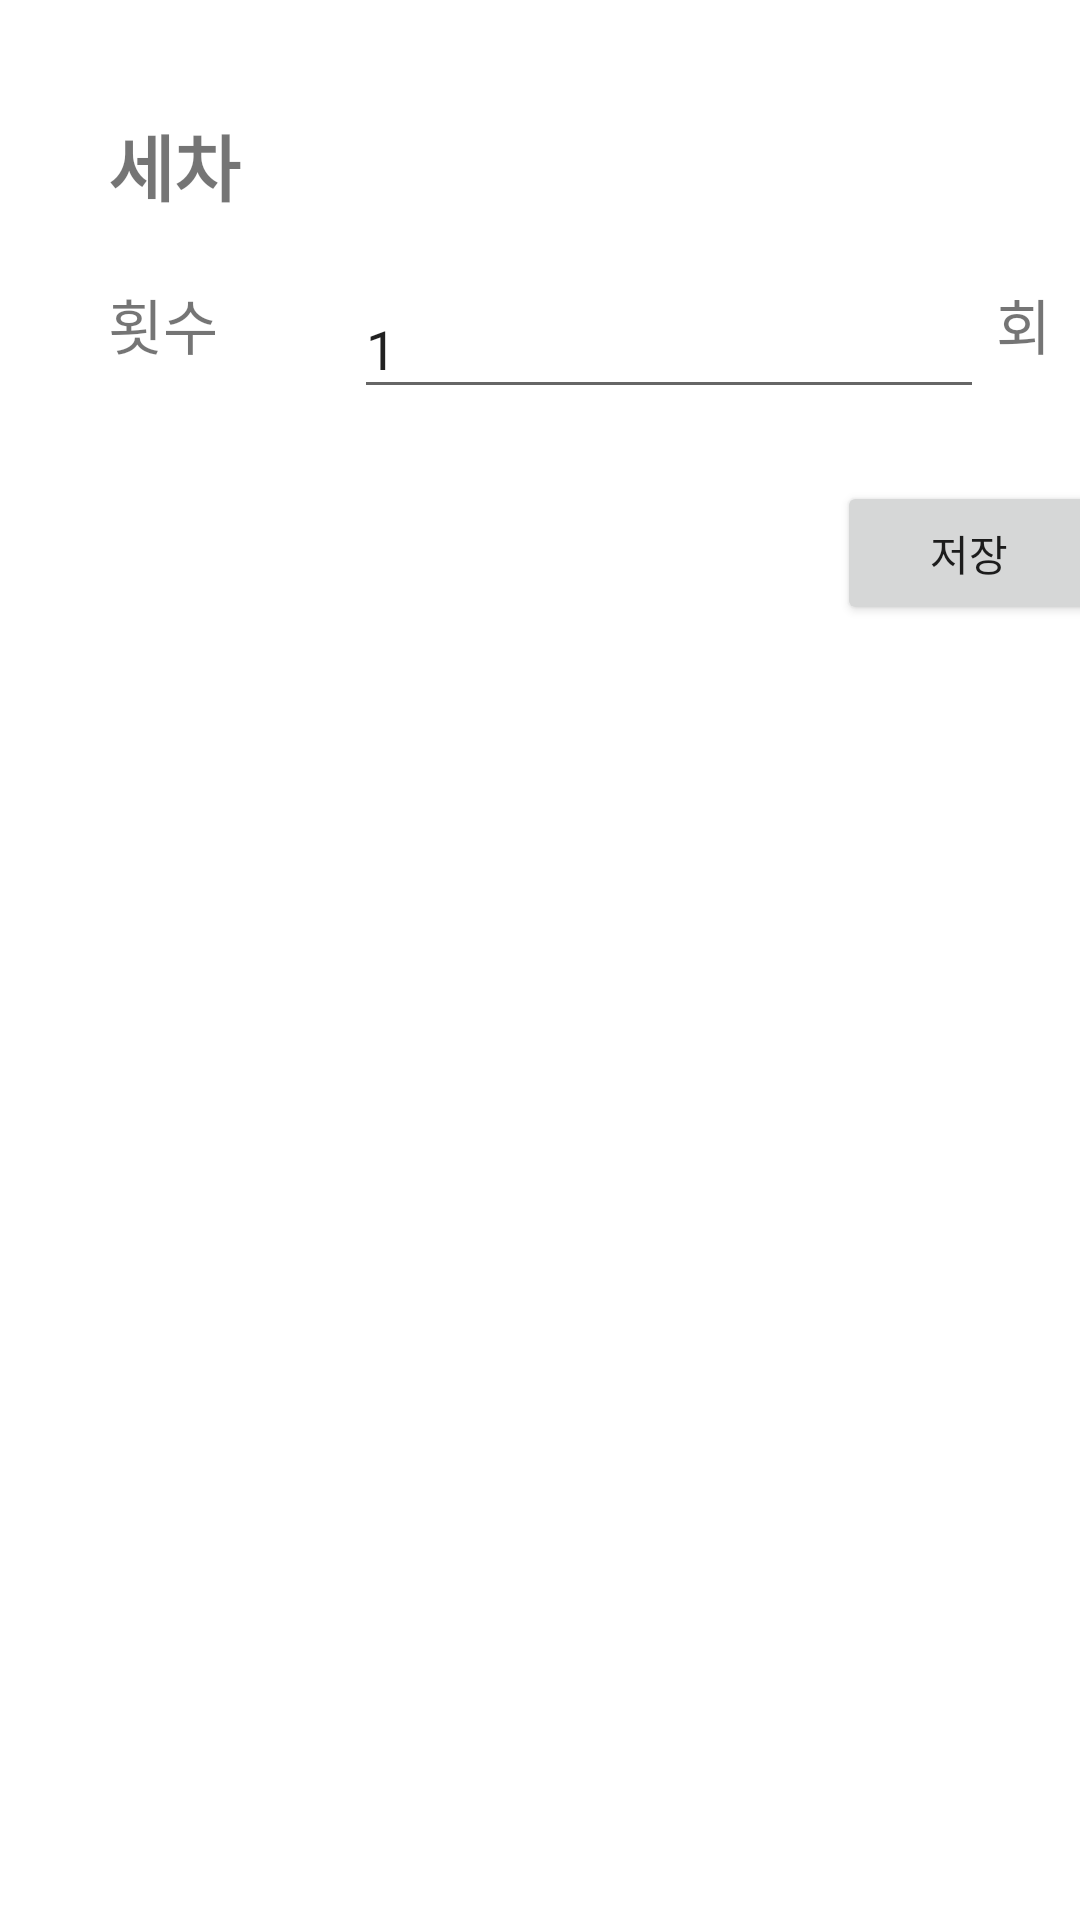

Write the Android layout XML for this screen, with the resource values it uses.
<!-- AndroidManifest.xml: application theme Theme.WaterAdmin -->
<!-- res/layout/fragment_usedwaterinputwashcar.xml -->
<?xml version="1.0" encoding="utf-8"?>
<androidx.constraintlayout.widget.ConstraintLayout xmlns:android="http://schemas.android.com/apk/res/android"
    xmlns:app="http://schemas.android.com/apk/res-auto"
    xmlns:tools="http://schemas.android.com/tools"
    tools:context=".ui.inputPage.fragment.UsedWaterInputWashCarFragment"
    android:id="@+id/fragment_usedWaterInputWashCar"
    android:layout_width="match_parent"
    android:layout_height="match_parent">


    <TextView
        android:id="@+id/usedWaterWashCar_tv_title"
        android:layout_width="128dp"
        android:layout_height="40dp"
        android:text="세차"
        android:textSize="24sp"
        android:textStyle="bold"
        app:layout_constraintBottom_toBottomOf="parent"
        app:layout_constraintEnd_toEndOf="parent"
        app:layout_constraintHorizontal_bias="0.155"
        app:layout_constraintStart_toStartOf="parent"
        app:layout_constraintTop_toTopOf="parent"
        app:layout_constraintVertical_bias="0.062" />

    <TextView
        android:id="@+id/usedWaterWashCar_tv_usedCount"
        android:layout_width="74dp"
        android:layout_height="43dp"
        android:layout_marginTop="16dp"
        android:text="횟수 "
        android:textSize="20sp"
        app:layout_constraintStart_toStartOf="@+id/usedWaterWashCar_tv_title"
        app:layout_constraintTop_toBottomOf="@+id/usedWaterWashCar_tv_title" />

    <EditText
        android:id="@+id/usedWaterWashCar_et_usedCount"
        android:layout_width="0dp"
        android:layout_height="43dp"

        android:layout_marginStart="8dp"
        android:layout_marginTop="16dp"
        android:ems="10"
        android:inputType="number"
        android:text="1"
        app:layout_constraintStart_toEndOf="@+id/usedWaterWashCar_tv_usedCount"
        app:layout_constraintTop_toBottomOf="@+id/usedWaterWashCar_tv_title" />

    <TextView
        android:id="@+id/usedWaterWashCar_tv_CountNumber"
        android:layout_width="35dp"
        android:layout_height="43dp"
        android:layout_marginStart="4dp"
        android:layout_marginTop="16dp"
        android:text="회"
        android:textSize="20sp"
        app:layout_constraintStart_toEndOf="@+id/usedWaterWashCar_et_usedCount"
        app:layout_constraintTop_toBottomOf="@+id/usedWaterWashCar_tv_title" />

    <Button
        android:id="@+id/usedWaterInputUserInput_bt_save"
        android:layout_width="wrap_content"
        android:layout_height="wrap_content"
        android:layout_marginTop="24dp"
        android:text="저장"
        app:layout_constraintEnd_toEndOf="@+id/usedWaterWashCar_tv_CountNumber"
        app:layout_constraintTop_toBottomOf="@+id/usedWaterWashCar_tv_CountNumber" />

</androidx.constraintlayout.widget.ConstraintLayout>
<!-- resources referenced by this layout -->
<resources>
  <style name="Theme.WaterAdmin" parent="Theme.MaterialComponents.DayNight.DarkActionBar">
          
          <item name="colorPrimary">@color/purple_500</item>
          <item name="colorPrimaryVariant">@color/purple_700</item>
          <item name="colorOnPrimary">@color/white</item>
          
          <item name="colorSecondary">@color/teal_200</item>
          <item name="colorSecondaryVariant">@color/teal_700</item>
          <item name="colorOnSecondary">@color/black</item>
          
          <item name="android:statusBarColor" tools:targetApi="l">?attr/colorPrimaryVariant</item>
          
      </style>
  <color name="purple_500">#FF6200EE</color>
  <color name="purple_700">#FF3700B3</color>
  <color name="white">#FFFFFF</color>
  <color name="teal_200">#FF03DAC5</color>
  <color name="teal_700">#FF018786</color>
  <color name="black">#FF000000</color>
</resources>
